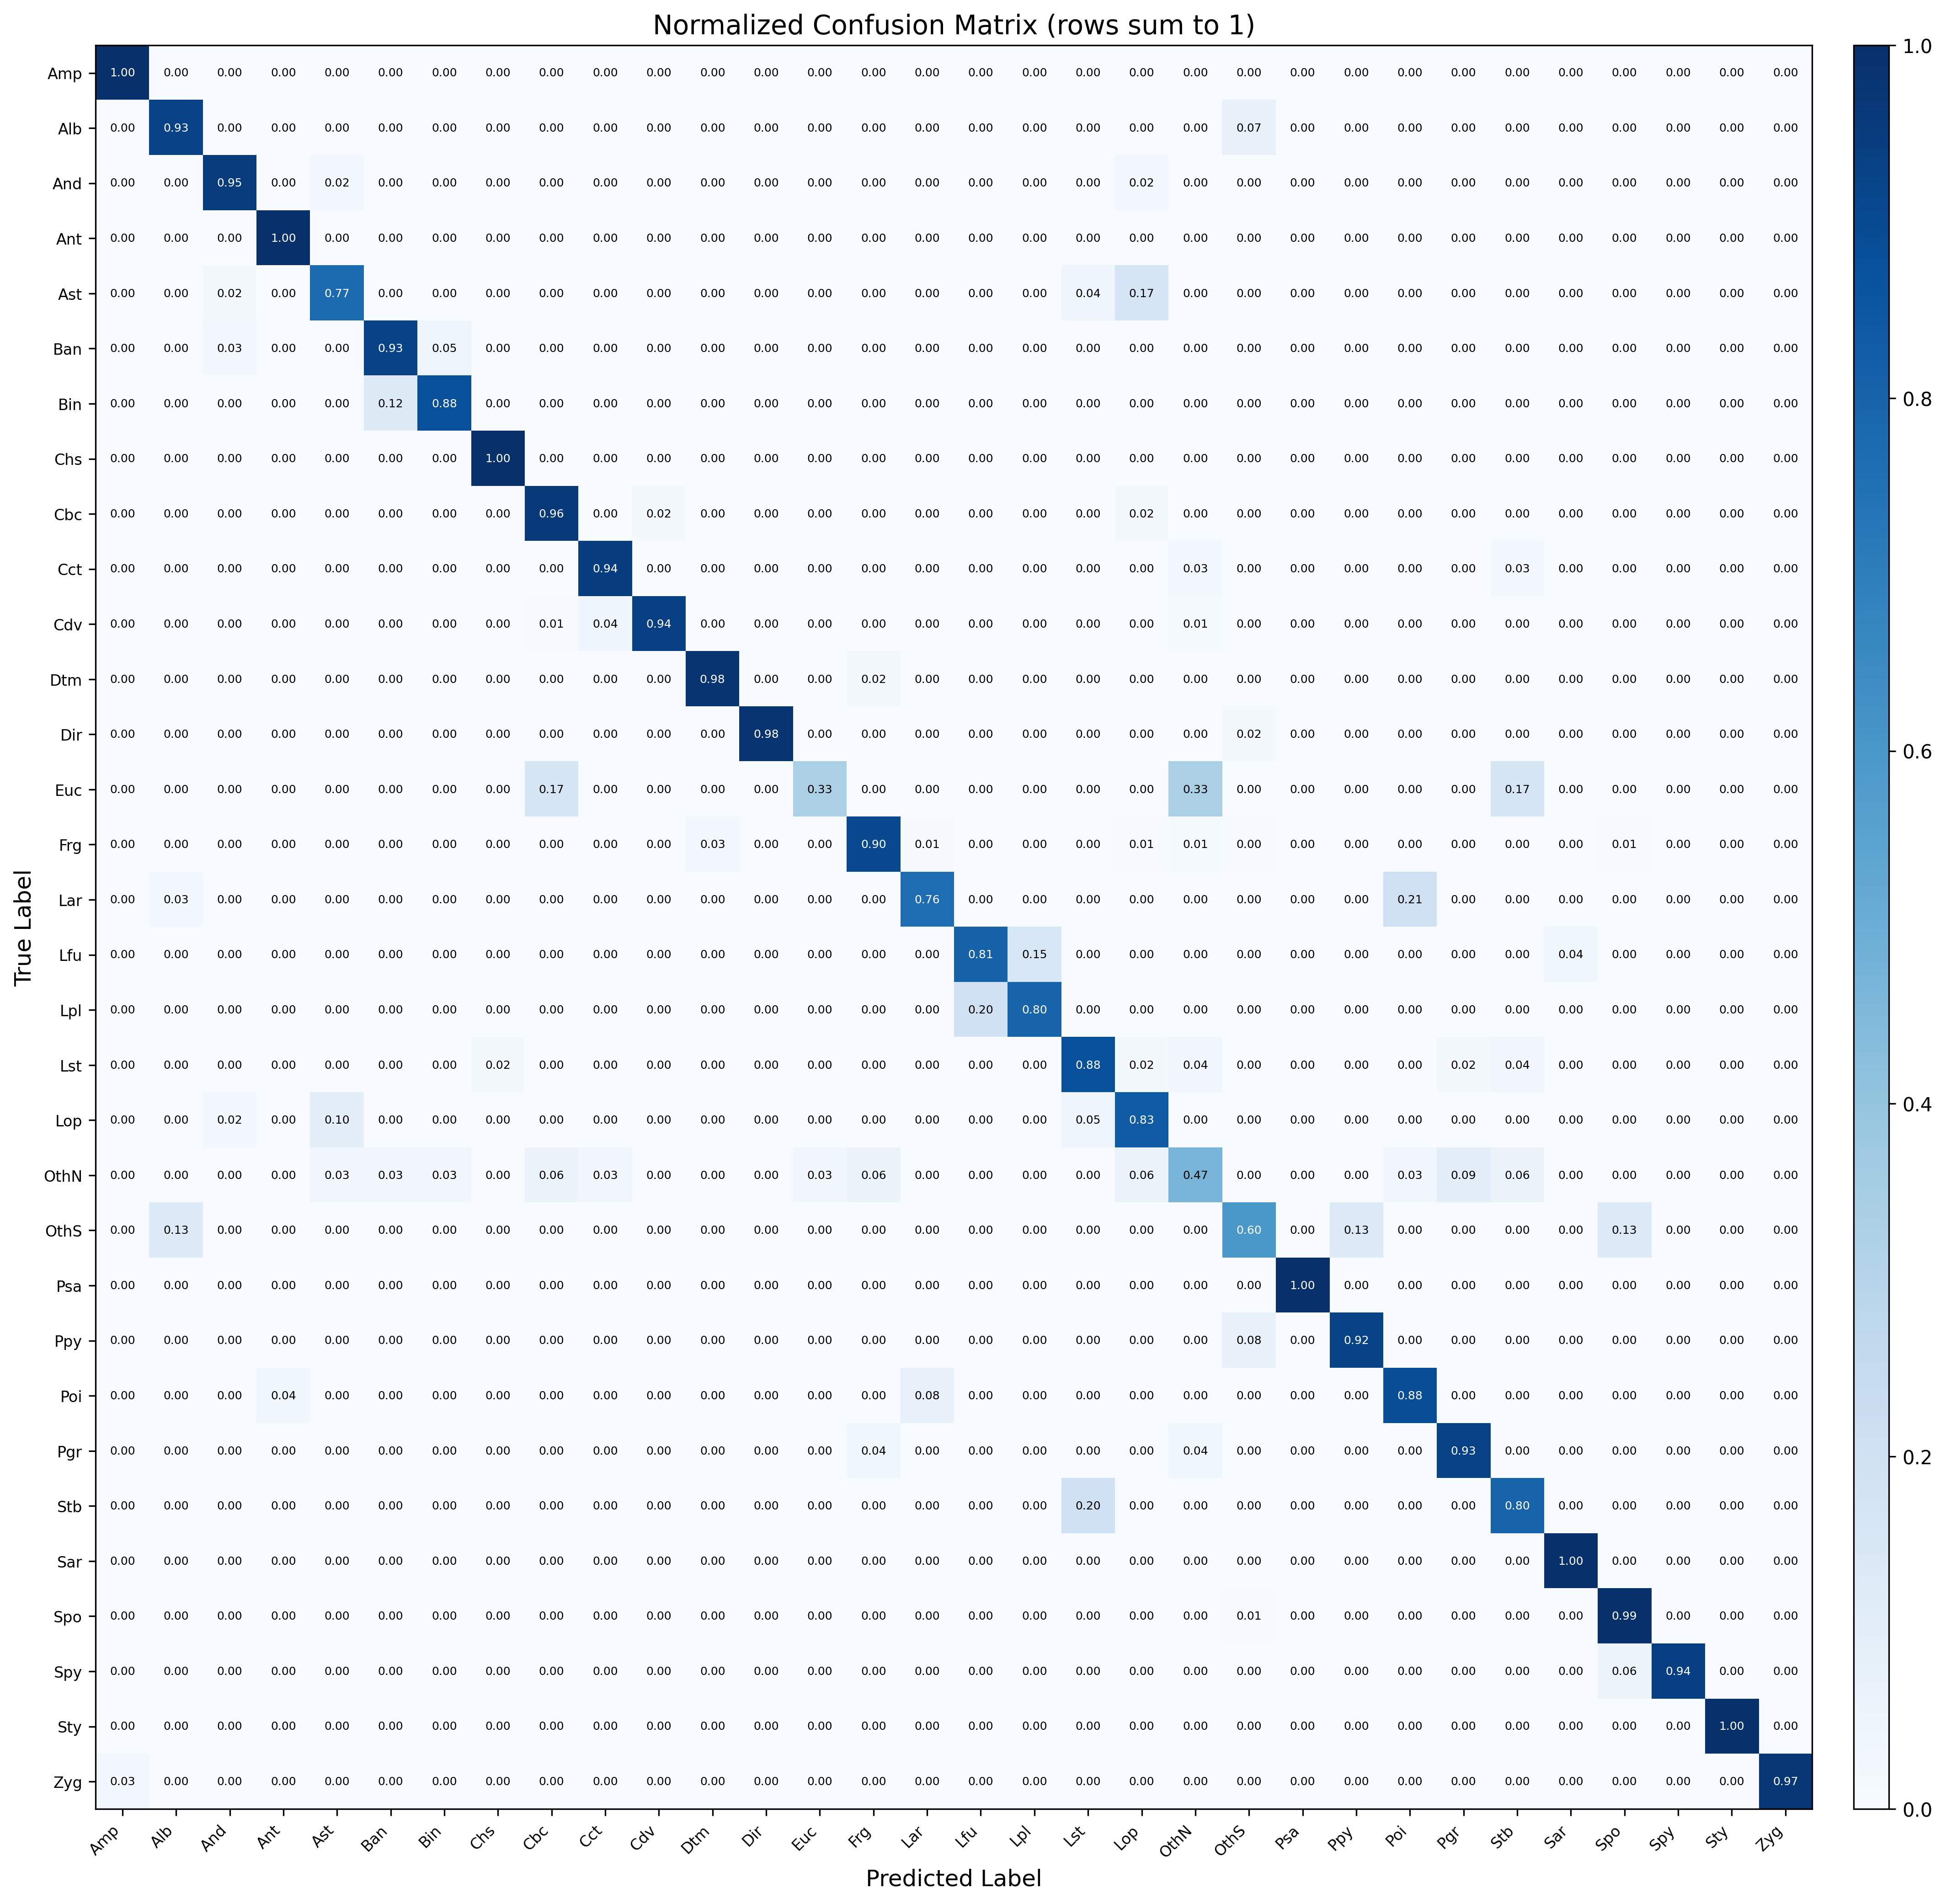

Source data for this figure (header and first rows):
, Acanthodesmia_micropora, Actinomma_leptoderma_boreale, Antarctissa_denticulata-cyrindrica, Antarctissa_juvenile, Antarctissa_longa-strelkovi, Botryocampe_antarctica, Botryocampe_inflatum-conithorax, Ceratocyrtis_historicosus, Cycladophora_bicornis, Cycladophora_cornutoides, Cycladophora_davisiana, Diatoms, Druppatractus_irregularis-bensoni, Eucyrtidium_spp, Fragments, Larcoids_inner, Lithocampe_furcaspiculata, Lithocampe_platycephala, Lithomelissa_setosa-borealis, Lophophana_spp, Other_Nassellaria, Other_Spumellaria, Phormospyris_stabilis_antarctica
Acanthodesmia_micropora, 12, 0, 0, 0, 0, 0, 0, 0, 0, 0, 0, 0, 0, 0, 0, 0, 0, 0, 0, 0, 0, 0, 0
Actinomma_leptoderma_boreale, 0, 13, 0, 0, 0, 0, 0, 0, 0, 0, 0, 0, 0, 0, 0, 0, 0, 0, 0, 0, 0, 1, 0
Antarctissa_denticulata-cyrindrica, 0, 0, 40, 0, 1, 0, 0, 0, 0, 0, 0, 0, 0, 0, 0, 0, 0, 0, 0, 1, 0, 0, 0
Antarctissa_juvenile, 0, 0, 0, 114, 0, 0, 0, 0, 0, 0, 0, 0, 0, 0, 0, 0, 0, 0, 0, 0, 0, 0, 0
Antarctissa_longa-strelkovi, 0, 0, 1, 0, 37, 0, 0, 0, 0, 0, 0, 0, 0, 0, 0, 0, 0, 0, 2, 8, 0, 0, 0
Botryocampe_antarctica, 0, 0, 1, 0, 0, 37, 2, 0, 0, 0, 0, 0, 0, 0, 0, 0, 0, 0, 0, 0, 0, 0, 0
Botryocampe_inflatum-conithorax, 0, 0, 0, 0, 0, 1, 7, 0, 0, 0, 0, 0, 0, 0, 0, 0, 0, 0, 0, 0, 0, 0, 0
Ceratocyrtis_historicosus, 0, 0, 0, 0, 0, 0, 0, 10, 0, 0, 0, 0, 0, 0, 0, 0, 0, 0, 0, 0, 0, 0, 0
Cycladophora_bicornis, 0, 0, 0, 0, 0, 0, 0, 0, 49, 0, 1, 0, 0, 0, 0, 0, 0, 0, 0, 1, 0, 0, 0
Cycladophora_cornutoides, 0, 0, 0, 0, 0, 0, 0, 0, 0, 34, 0, 0, 0, 0, 0, 0, 0, 0, 0, 0, 1, 0, 0
Cycladophora_davisiana, 0, 1, 0, 0, 1, 0, 0, 2, 10, 67, 1540, 0, 0, 0, 1, 0, 0, 0, 0, 4, 20, 0, 0
Diatoms, 0, 0, 0, 0, 0, 0, 0, 0, 0, 0, 0, 1815, 0, 0, 35, 0, 0, 0, 0, 0, 1, 0, 0
Druppatractus_irregularis-bensoni, 0, 0, 0, 0, 0, 0, 0, 0, 0, 0, 0, 0, 51, 0, 0, 0, 0, 0, 0, 0, 0, 1, 0
Eucyrtidium_spp, 0, 0, 0, 0, 0, 0, 0, 0, 1, 0, 0, 0, 0, 2, 0, 0, 0, 0, 0, 0, 2, 0, 0
Fragments, 10, 1, 3, 2, 1, 5, 12, 9, 6, 0, 1, 121, 0, 7, 3871, 39, 2, 3, 12, 29, 59, 18, 5
Larcoids_inner, 0, 1, 0, 0, 0, 0, 0, 0, 0, 0, 0, 0, 0, 0, 0, 26, 0, 0, 0, 0, 0, 0, 0
Lithocampe_furcaspiculata, 0, 0, 0, 0, 0, 0, 0, 0, 0, 0, 0, 0, 0, 0, 0, 0, 21, 4, 0, 0, 0, 0, 0
Lithocampe_platycephala, 0, 0, 0, 0, 0, 0, 0, 0, 0, 0, 0, 0, 0, 0, 0, 0, 3, 12, 0, 0, 0, 0, 0
Lithomelissa_setosa-borealis, 0, 0, 0, 0, 0, 0, 0, 1, 0, 0, 0, 0, 0, 0, 0, 0, 0, 0, 50, 1, 2, 0, 0
Lophophana_spp, 0, 0, 1, 0, 4, 0, 0, 0, 0, 0, 0, 0, 0, 0, 0, 0, 0, 0, 2, 34, 0, 0, 0
Other_Nassellaria, 0, 0, 0, 0, 1, 1, 1, 0, 2, 1, 0, 0, 0, 1, 2, 0, 0, 0, 0, 2, 15, 0, 0
Other_Spumellaria, 0, 2, 0, 0, 0, 0, 0, 0, 0, 0, 0, 0, 0, 0, 0, 0, 0, 0, 0, 0, 0, 9, 0
Phormospyris_stabilis_antarctica, 0, 0, 0, 0, 0, 0, 0, 0, 0, 0, 0, 0, 0, 0, 0, 0, 0, 0, 0, 0, 0, 0, 26
Phortycium_clevei-pylonium, 0, 0, 0, 0, 0, 0, 0, 0, 0, 0, 0, 0, 0, 0, 0, 0, 0, 0, 0, 0, 0, 3, 0
Plectacantha_oikiskos, 0, 0, 0, 1, 0, 0, 0, 0, 0, 0, 0, 0, 0, 0, 0, 2, 0, 0, 0, 0, 0, 0, 0
Pseudodictyophimus_gracilipes, 0, 0, 0, 0, 0, 0, 0, 0, 0, 0, 0, 0, 0, 0, 1, 0, 0, 0, 0, 0, 1, 0, 0
Sethoconus_tablatus, 0, 0, 0, 0, 0, 0, 0, 0, 0, 0, 0, 0, 0, 0, 0, 0, 0, 0, 1, 0, 0, 0, 0
Siphocampe_arachnea_group, 0, 0, 0, 0, 0, 0, 0, 0, 0, 0, 0, 0, 0, 0, 0, 0, 0, 0, 0, 0, 0, 0, 0
Spongodiscus, 0, 0, 0, 0, 0, 0, 0, 0, 0, 0, 0, 0, 0, 0, 0, 0, 0, 0, 0, 0, 0, 1, 0
Spongurus_pylomaticus, 0, 0, 0, 0, 0, 0, 0, 0, 0, 0, 0, 0, 0, 0, 0, 0, 0, 0, 0, 0, 0, 0, 0
Sylodictya_spp, 0, 0, 0, 0, 0, 0, 0, 0, 0, 0, 0, 0, 0, 0, 0, 0, 0, 0, 0, 0, 0, 0, 0
Zygocircus, 1, 0, 0, 0, 0, 0, 0, 0, 0, 0, 0, 0, 0, 0, 0, 0, 0, 0, 0, 0, 0, 0, 0
